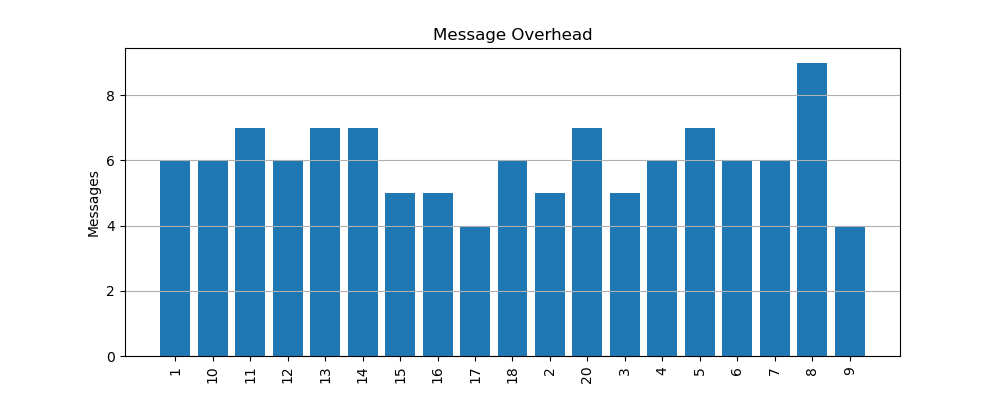

The table this chart was drawn from, first rows:
node, messages
1, 6
10, 6
11, 7
12, 6
13, 7
14, 7
15, 5
16, 5
17, 4
18, 6
2, 5
20, 7
3, 5
4, 6
5, 7
6, 6
7, 6
8, 9
9, 4
